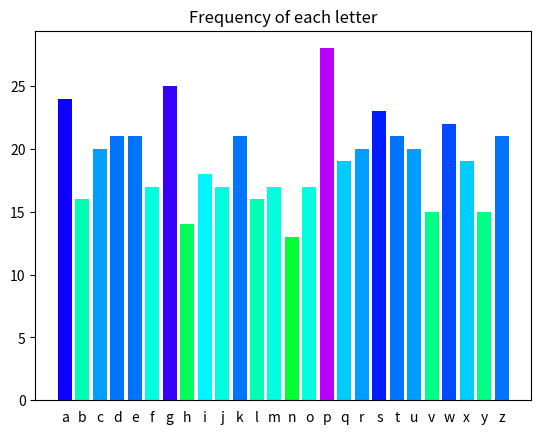

Source code (Python):
import matplotlib.pyplot as plt
from random import randint

def plot_freqs(ciphertext):
    alphabet = "abcdefghijklmnopqrstuvwxyz"

    letter_counts = [ciphertext.count(l) for l in alphabet]
    letter_colours = plt.cm.hsv([0.8*i/max(letter_counts) for i in letter_counts])

    plt.bar(range(26), letter_counts, color=letter_colours)
    plt.xticks(range(26), alphabet) # letter labels on x-axis
    plt.tick_params(axis="x", bottom=False) # no ticks, only labels on x-axis
    plt.title("Frequency of each letter")
    plt.savefig("output.png")
    print("Done")
    plt.show()

def randText():
    alphabet = "abcdefghijklmnopqrstuvwxyz"
    txt = ""
    for n in range(15000):
        txt += alphabet[randint(0,25)]
    return txt
    

ciphertext1 = """
yfdpcpoplhhwdpssbjnsqvtlcpzpxqugtjphvgotuvwxufgoqigxwgkskduooyeuoue
fjlnmsqpgxrmcseeliswdheywseqgcbeothskxdzekgxmmkildjnaqbukprpfaaknsu
qpdwayqaqfxsoapvsgreqydqjnkpjghvrkygtidzibhrqkmocukhcunpjcazzvomtsc
fgycwfltmiegaejwcqrgsnxxcbtcrckufwsdxdhbxgppxcuzapbdhftzmugryfseavv
bssqlxanvmfwwzityziixasivzkmvtfczqmdgkabcnjbyhaoealengfptuedlmvryeb
titbwqkekzdpmbtiphdkwwiduassvbgalxgrfhrjrjplxpujrprqzcpcdqsjorigazt
kwwlnwbjryrzhgcttroyemuwwixwufymnknirzmexyowobvardlqktzajzoijwulomg
ztefdpftjealzapcgipgaaspuzxklvd"""

ciphertext2 = """
swodkdbkfovvobpbywkxkxdsaeovkxngrycksndgyfkcdkxndbexuvoccvoqcypcdyx
ocdkxnsxdronocobdxokbdrowyxdrockxnrkvpcexukcrkddobonfsckqovsocgrycop
bygxkxngbsxuvonvszkxncxoobypmyvnmywwkxndovvdrkdsdccmevzdybgovvdrycoz
kccsyxcbokngrsmriodcebfsfocdkwzonyxdrocovspovoccdrsxqcdrorkxndrkdwym
uondrowkxndrorokbddrkdponkxnyxdrozonocdkvdrocogybnckzzokbwixkwoscyji
wkxnskcusxqypusxqcvyyuyxwigybuciowsqrdikxnnoczksbxydrsxqlocsnobowksx
cbyexndronomkiypdrkdmyvycckvgbomulyexnvocckxnlkbodrovyxokxnvofovckxn
ccdbodmrpkbkgki"""

txt2 = randText()
#plot_freqs(txt2)
plot_freqs(ciphertext1)


